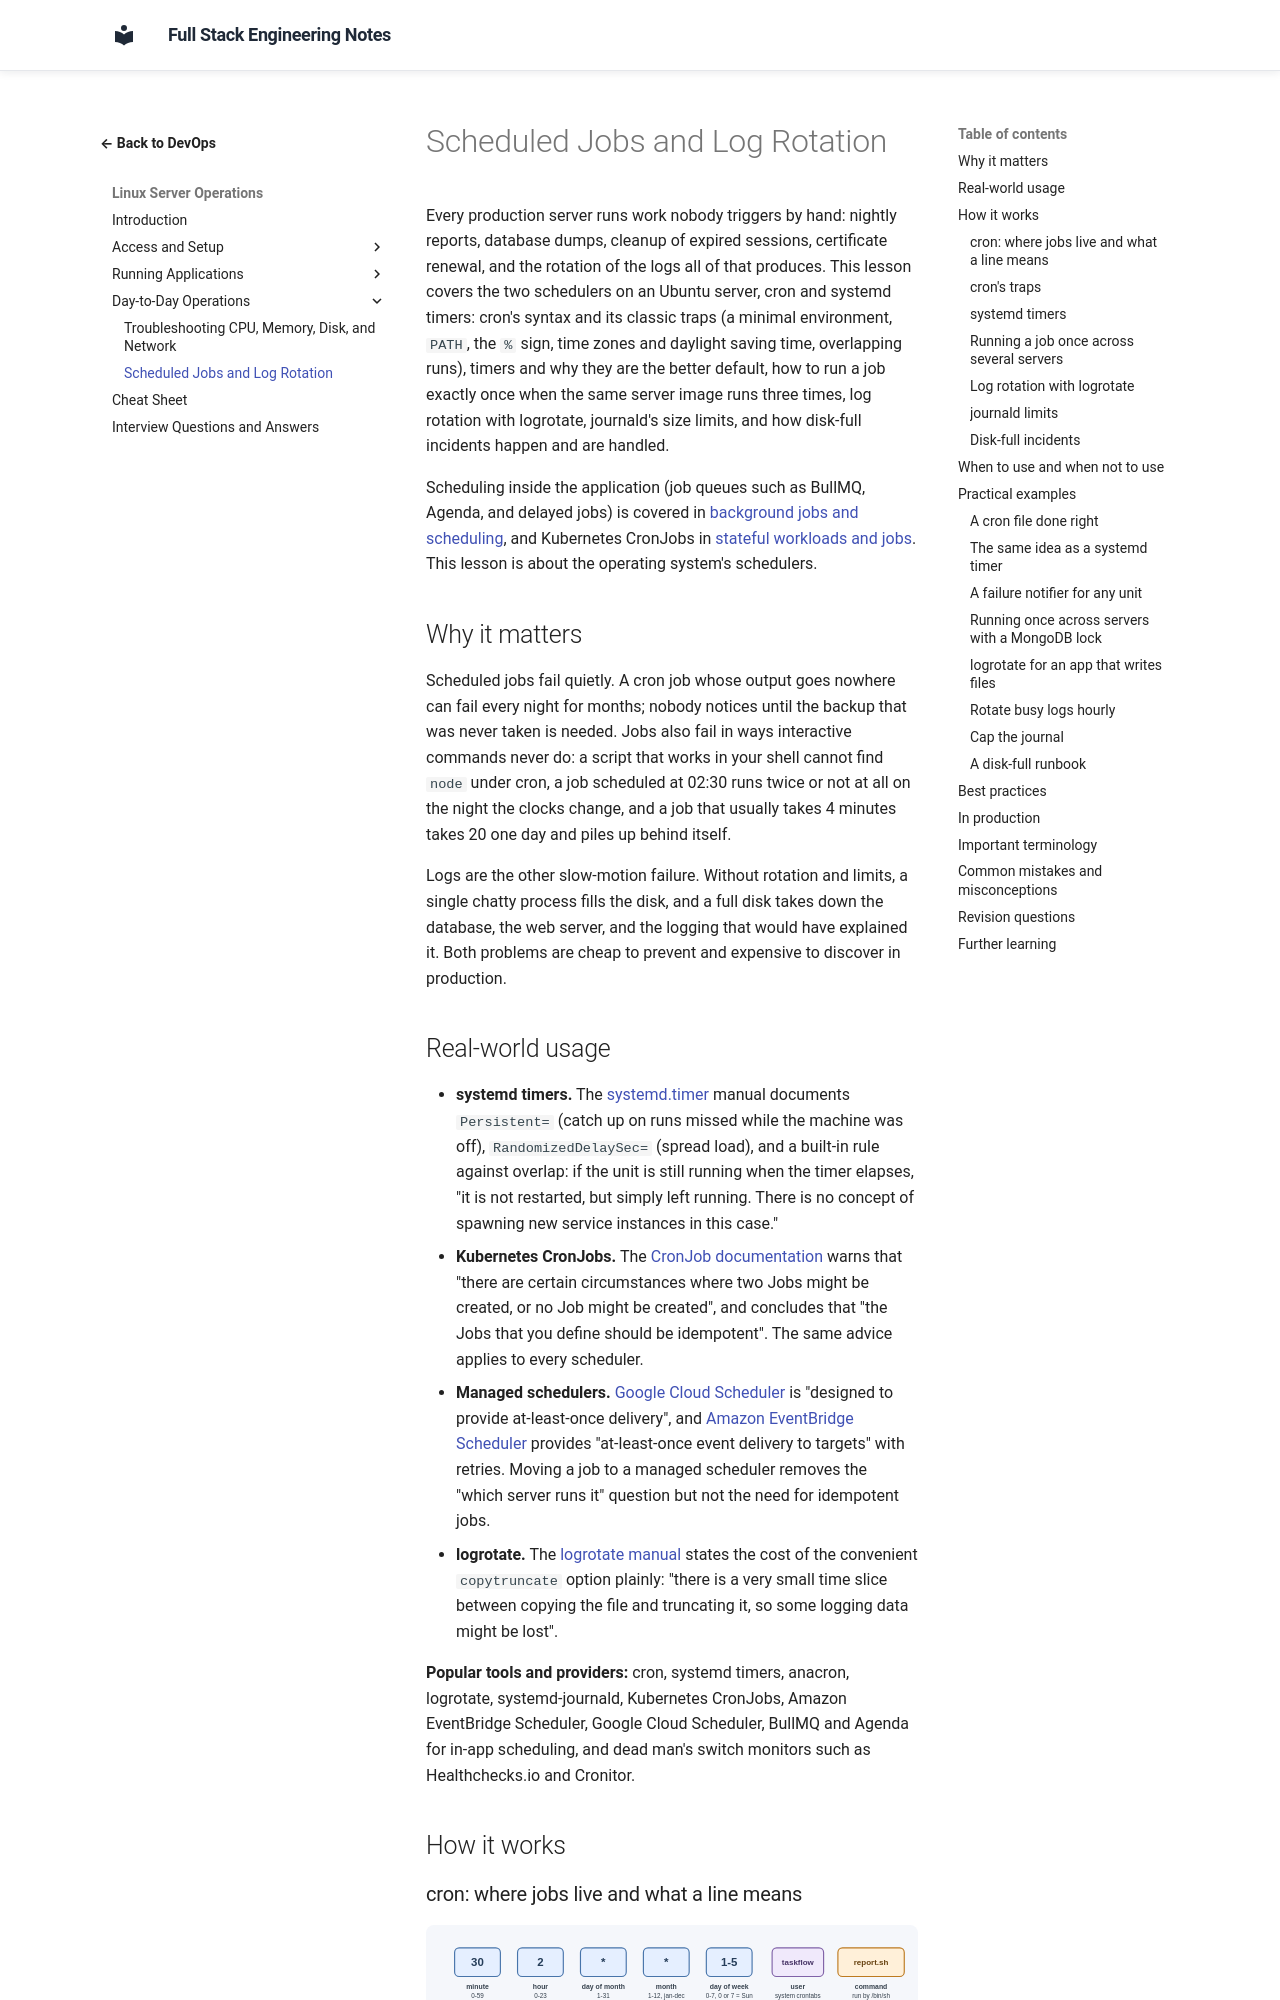

repository: murthy-satti/fullstack-notes · page: 08-devops-and-deployment/linux-server-operations/scheduled-jobs-and-log-rotation/index.html · generator: mkdocs

# Scheduled Jobs and Log Rotation

Every production server runs work nobody triggers by hand: nightly
reports, database dumps, cleanup of expired sessions, certificate
renewal, and the rotation of the logs all of that produces. This lesson
covers the two schedulers on an Ubuntu server, cron and systemd timers:
cron's syntax and its classic traps (a minimal environment, `PATH`, the
`%` sign, time zones and daylight saving time, overlapping runs), timers
and why they are the better default, how to run a job exactly once when
the same server image runs three times, log rotation with logrotate,
journald's size limits, and how disk-full incidents happen and are
handled.

Scheduling inside the application (job queues such as BullMQ, Agenda,
and delayed jobs) is covered in
[background jobs and scheduling](../../03-backend-development/backend-concepts/background-jobs-and-scheduling.md),
and Kubernetes CronJobs in
[stateful workloads and jobs](../kubernetes/stateful-workloads-and-jobs.md).
This lesson is about the operating system's schedulers.

## Why it matters

Scheduled jobs fail quietly. A cron job whose output goes nowhere can
fail every night for months; nobody notices until the backup that was
never taken is needed. Jobs also fail in ways interactive commands
never do: a script that works in your shell cannot find `node` under
cron, a job scheduled at 02:30 runs twice or not at all on the night the
clocks change, and a job that usually takes 4 minutes takes 20 one day
and piles up behind itself.

Logs are the other slow-motion failure. Without rotation and limits, a
single chatty process fills the disk, and a full disk takes down the
database, the web server, and the logging that would have explained it.
Both problems are cheap to prevent and expensive to discover in
production.
